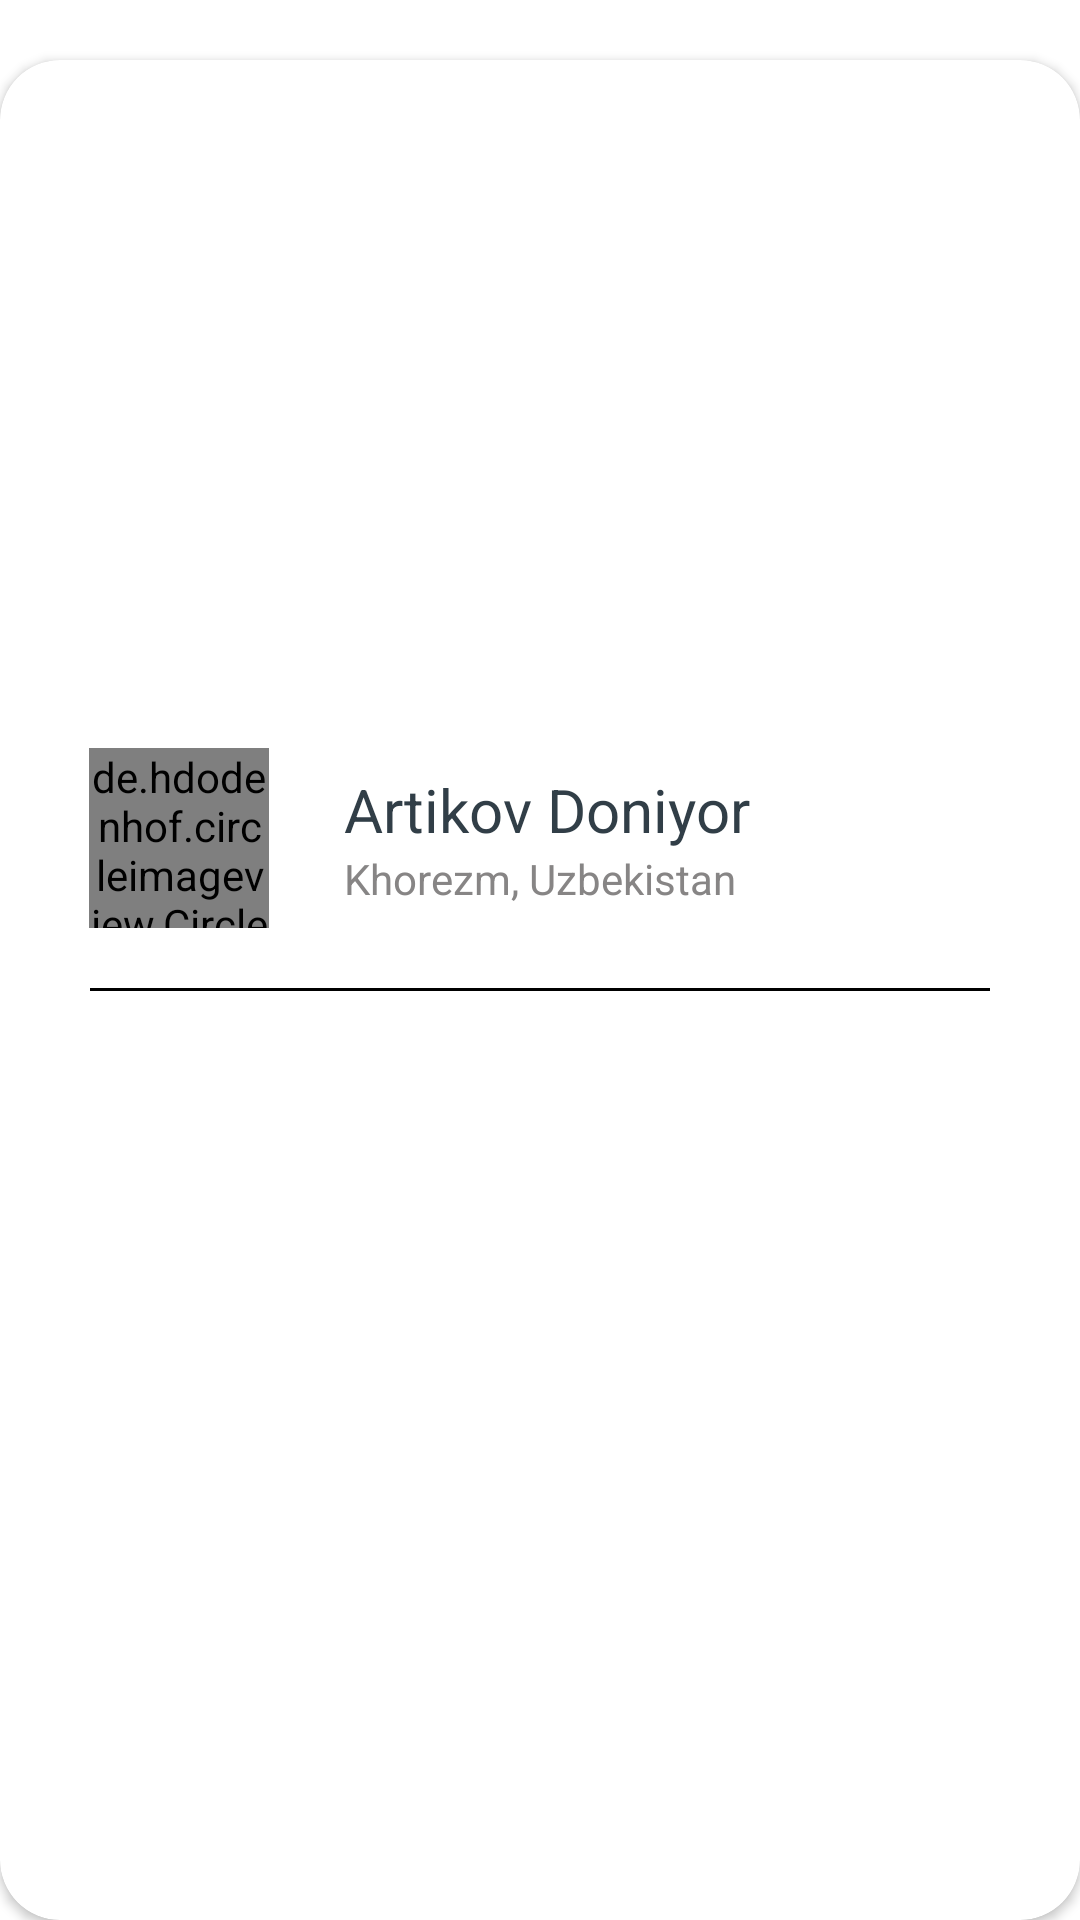

Produce the Android XML layout that renders to this screen, including the resource entries it uses.
<!-- AndroidManifest.xml: application theme Theme.RegistrationSQLGallery -->
<!-- res/layout/dialog_item.xml -->
<?xml version="1.0" encoding="utf-8"?>
<LinearLayout xmlns:android="http://schemas.android.com/apk/res/android"
    android:layout_width="match_parent"
    android:layout_height="230dp"
    android:id="@+id/llR"
    xmlns:app="http://schemas.android.com/apk/res-auto">

    <androidx.cardview.widget.CardView
        android:layout_width="match_parent"
        android:layout_height="match_parent"
        app:cardCornerRadius="20dp"
        android:layout_marginTop="20dp"
        >

        <LinearLayout
            android:layout_width="match_parent"
            android:layout_height="match_parent"
            android:layout_gravity="center"
            android:gravity="center"
            android:orientation="vertical">

            <LinearLayout
                android:layout_width="match_parent"
                android:layout_height="100dp"
                android:layout_gravity="center"
                android:layout_marginEnd="50dp"
                android:gravity="center"
                android:orientation="horizontal">

                <de.hdodenhof.circleimageview.CircleImageView
                    android:id="@+id/image_dialog"
                    android:layout_width="60dp"
                    android:layout_height="60dp"
                    android:layout_margin="20dp"
                    android:src="@drawable/ic_launcher_background" />

                <LinearLayout
                    android:layout_width="wrap_content"
                    android:layout_height="wrap_content"
                    android:layout_marginStart="5dp"
                    android:layout_marginLeft="5dp"
                    android:orientation="vertical">

                    <TextView
                        android:id="@+id/txt_name_dialog"
                        android:layout_width="wrap_content"
                        android:layout_height="wrap_content"
                        android:text="Artikov Doniyor"
                        android:textColor="#313E47"
                        android:textSize="20sp" />

                    <TextView
                        android:id="@+id/txt_number_dialog"
                        android:layout_width="wrap_content"
                        android:layout_height="wrap_content"
                        android:text="Khorezm, Uzbekistan"
                        android:textColor="#878585" />

                </LinearLayout>

            </LinearLayout>

            <View
                android:layout_width="300dp"
                android:layout_height="1dp"
                android:background="@color/black" />

            <LinearLayout
                android:layout_width="match_parent"
                android:layout_height="100dp"
                android:orientation="horizontal"
                android:layout_gravity="center"
                android:gravity="center">

                <ImageView
                    android:id="@+id/call_dialog"
                    android:layout_width="wrap_content"
                    android:layout_height="wrap_content"
                    android:src="@drawable/ic_tel" />

                <ImageView
                    android:id="@+id/sms_dialog"
                    android:layout_width="wrap_content"
                    android:layout_height="wrap_content"
                    android:src="@drawable/ic_sms"/>
            </LinearLayout>

        </LinearLayout>

    </androidx.cardview.widget.CardView>

</LinearLayout>
<!-- resources referenced by this layout -->
<resources>
  <style name="Theme.RegistrationSQLGallery" parent="Theme.MaterialComponents.DayNight.NoActionBar">
          
          <item name="colorPrimary">@color/purple_500</item>
          <item name="colorPrimaryVariant">@color/purple_700</item>
          <item name="colorOnPrimary">@color/white</item>
          
          <item name="colorSecondary">@color/teal_200</item>
          <item name="colorSecondaryVariant">@color/teal_700</item>
          <item name="colorOnSecondary">@color/black</item>
          
          <item name="android:statusBarColor" tools:targetApi="l">?attr/colorPrimaryVariant</item>
          
      </style>
  <!-- not gathered from this repository: default colours our renderer supplied (Android Studio template values) -->
  <color name="purple_500">#FF6200EE</color>
  <color name="purple_700">#FF3700B3</color>
  <color name="teal_200">#FF03DAC5</color>
  <color name="teal_700">#FF018786</color>
  <color name="black">#FF000000</color>
  <color name="white">#FFFFFFFF</color>
</resources>
